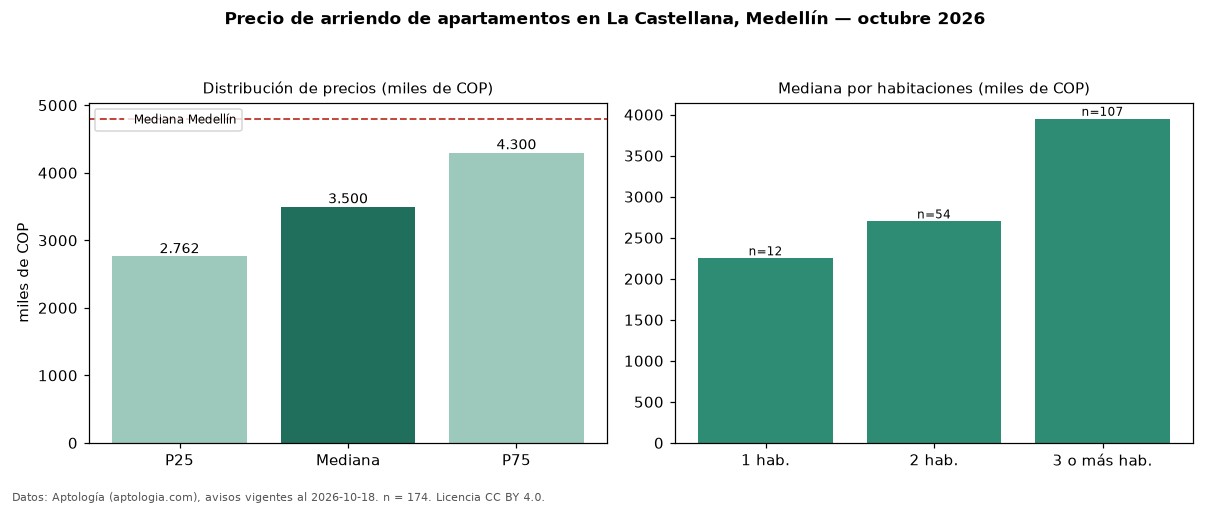

Data behind this chart, as committed beside it:
seccion, metrica, valor, moneda, n
precio, p25, 2762000, COP, 174
precio, mediana, 3500000, COP, 174
precio, p75, 4300000, COP, 174
precio, minimo, 1350000, COP, 174
precio, maximo, 11111111, COP, 174
m2, mediana_precio_m2, 36364, COP, 171
m2, area_mediana_m2, 95.0, m2, 171
banos, mediana_banos, 2.0, , 
parqueadero, pct_con_parqueadero, 79.6, %, 137
estrato, estrato_mas_frecuente, 5, , 174
habitaciones, 1, 2250000, COP, 12
habitaciones, 2, 2699000, COP, 54
habitaciones, 3+, 3950000, COP, 107
ciudad, mediana_ciudad_referencia, 4800000, COP, 
ciudad, mediana_m2_ciudad, 49206, COP, 
fuente, fecha_datos, 2026-10-18, , 
fuente, atribucion, https://www.aptologia.com/arriendo/medel…, , 
fuente, licencia, CC BY 4.0, , 
